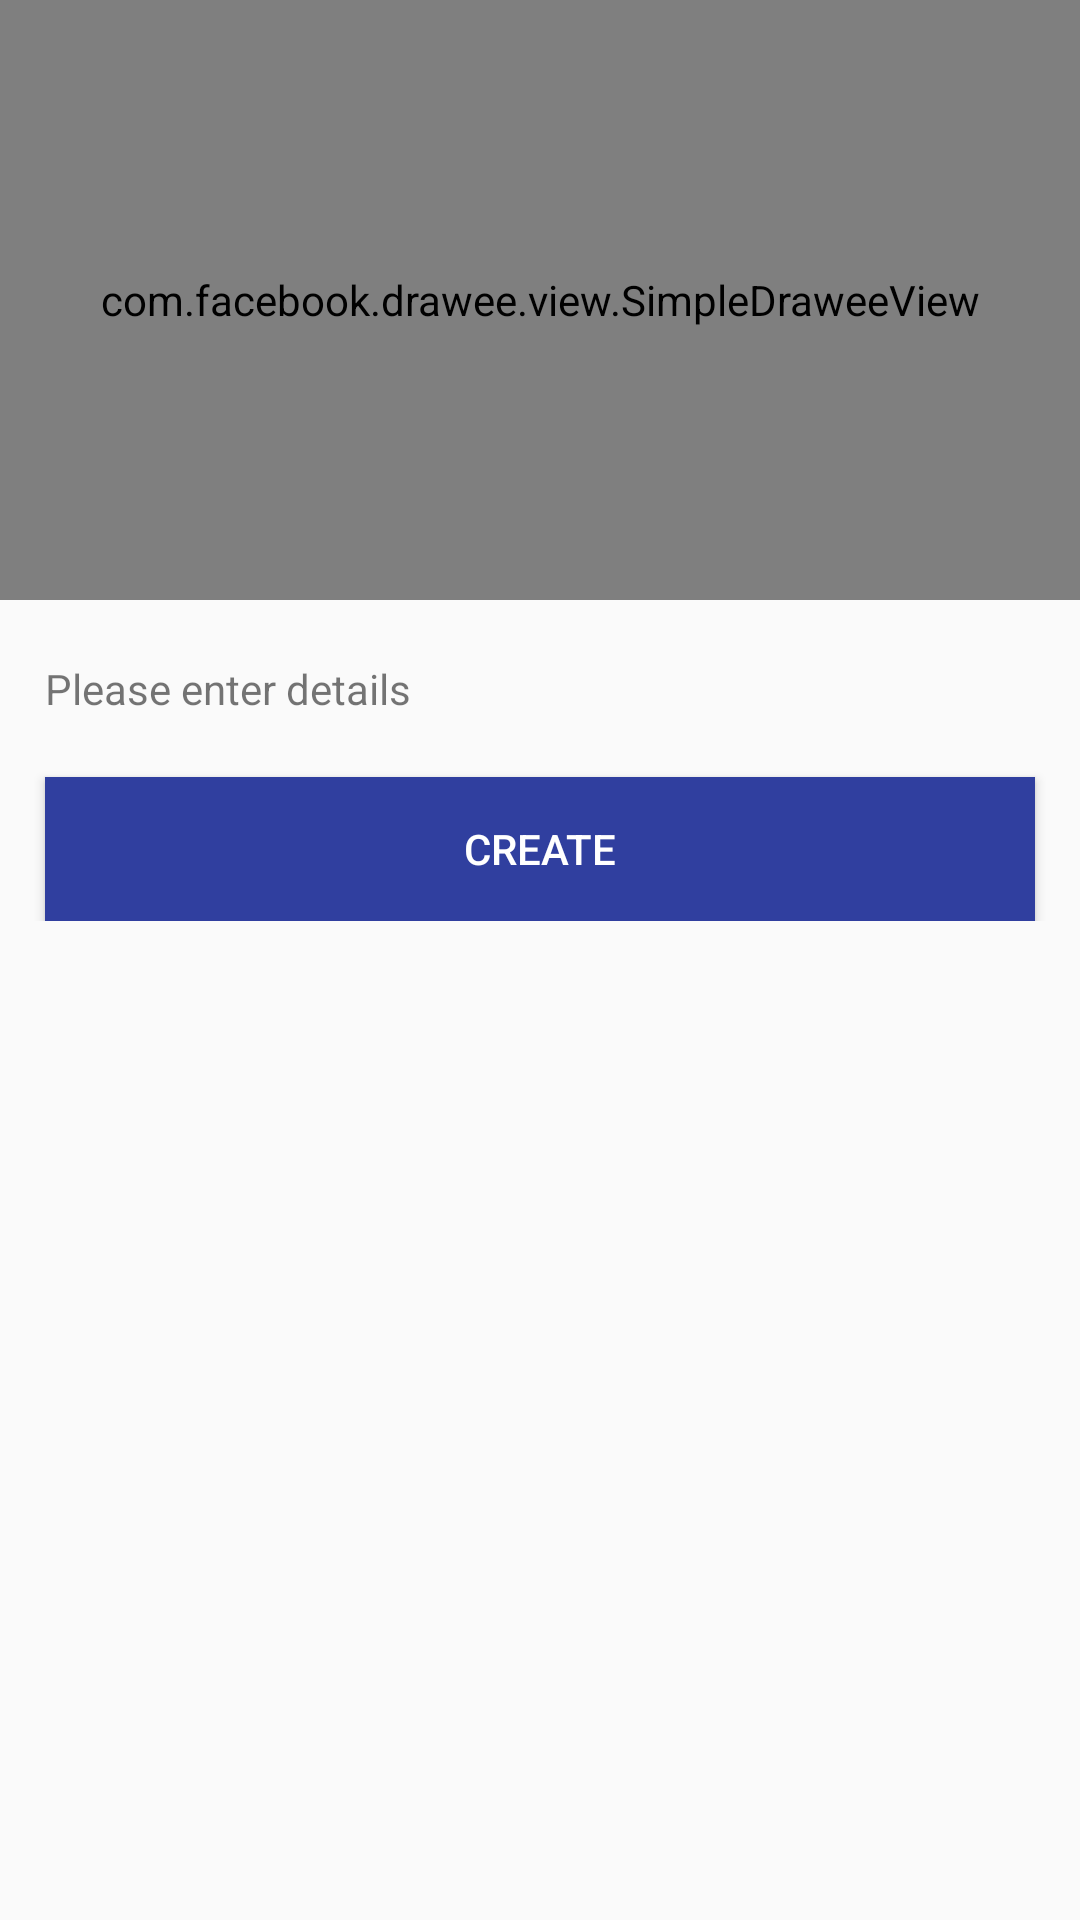

Layout XML and referenced resources for this Android screen:
<!-- AndroidManifest.xml: activity theme AppBaseTheme -->
<!-- res/layout/activity_card_create.xml -->
<?xml version="1.0" encoding="utf-8"?>
<ScrollView xmlns:android="http://schemas.android.com/apk/res/android"
    android:layout_width="match_parent"
    android:layout_height="match_parent">

    <RelativeLayout xmlns:android="http://schemas.android.com/apk/res/android"
        xmlns:tools="http://schemas.android.com/tools"
        android:layout_width="match_parent"
        android:layout_height="match_parent"
        tools:context="ie.mid.CardCreateActivity">

        <com.facebook.drawee.view.SimpleDraweeView
            android:id="@+id/coverImg"
            android:layout_width="match_parent"
            android:layout_height="200dp"
            android:scaleType="fitXY" />

        <TextView
            android:id="@+id/card_explain"
            android:layout_width="match_parent"
            android:layout_height="wrap_content"
            android:layout_below="@id/coverImg"
            android:layout_marginStart="15dp"
            android:layout_marginTop="20dp"
            android:text="Please enter details" />

        <RelativeLayout
            android:id="@+id/form_layout"
            android:layout_width="match_parent"
            android:layout_height="wrap_content"
            android:layout_below="@id/card_explain">

        </RelativeLayout>

        <Button
            android:id="@+id/create_button"
            android:layout_width="match_parent"
            android:layout_height="wrap_content"
            android:layout_below="@id/form_layout"
            android:layout_centerHorizontal="true"
            android:layout_marginEnd="15dp"
            android:layout_marginStart="15dp"
            android:layout_marginTop="20dp"
            android:background="@color/colorPrimary"
            android:text="Create"
            android:textColor="@color/white" />

    </RelativeLayout>
</ScrollView>
<!-- resources referenced by this layout -->
<resources>
  <color name="colorPrimary">#303f9f</color>
  <color name="white">#FFFFFF</color>
  <style name="AppBaseTheme" parent="@style/Theme.AppCompat.Light">
          
          <item name="android:textColorPrimary">@android:color/white</item>
          <item name="colorPrimary">@color/colorPrimary</item>
          <item name="colorPrimaryDark">@color/colorPrimaryDark</item>
          <item name="colorAccent">@color/accent_color</item>
  
          <item name="android:navigationBarColor" tools:targetApi="21">@color/navigationBarColor</item>
          <item name="android:windowDrawsSystemBarBackgrounds" tools:targetApi="21">true</item>
      </style>
  <color name="colorPrimaryDark">#1e2763</color>
</resources>
